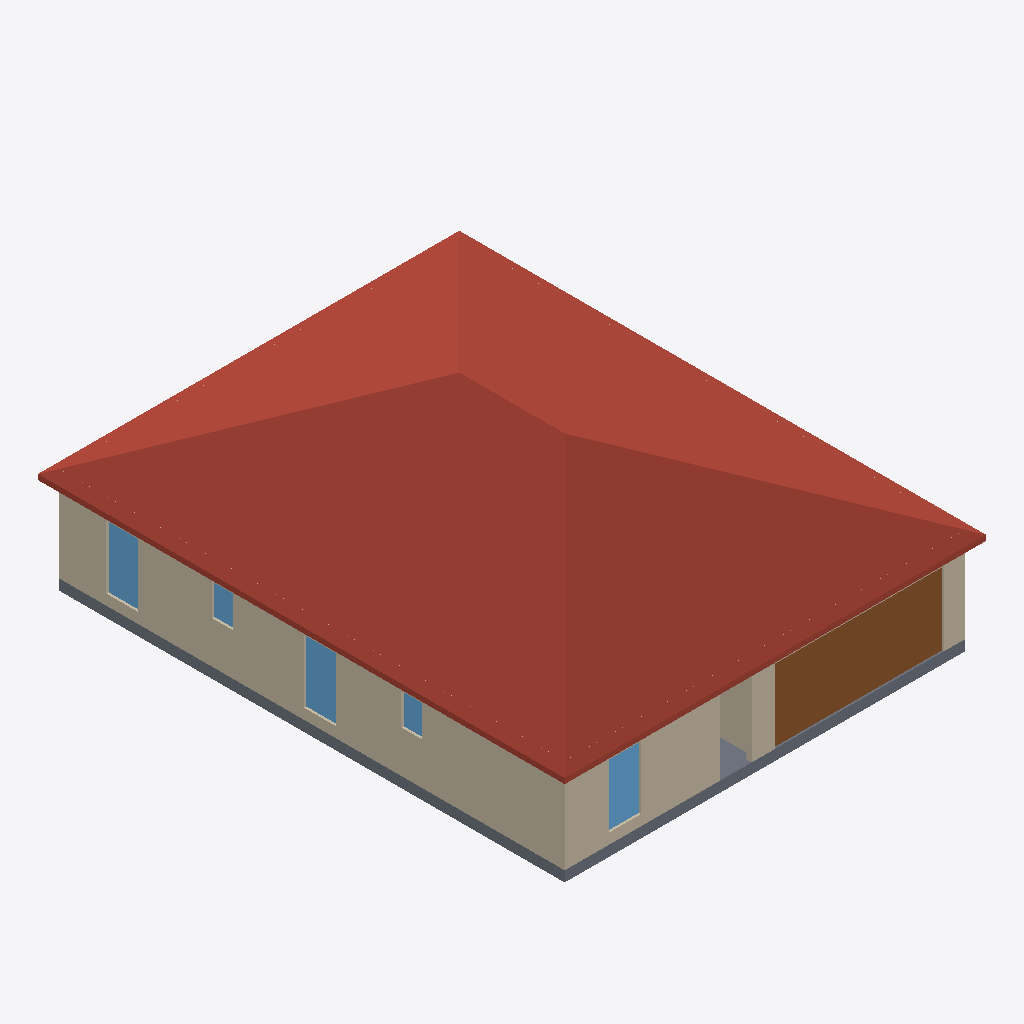
Isometric view of an IFC building model (IFC-SPF (STEP), schema IFC4, length unit metre), seen from the south-west, elements coloured by IFC class: 5 windows (light blue), 4 walls (beige), 1 roof (red-brown), 1 door (brown), 1 slab (grey).
Extent 12.2 m × 15.2 m × 5.5 m (x, y, z). Storeys (1): First Floor at 0.00 m. Elements (51): 25 IfcWall, 15 IfcDoor, 9 IfcWindow, 1 IfcRoof, 1 IfcSlab.

HEADER;
FILE_DESCRIPTION(('ViewDefinition [ReferenceView_V1.2]','CONCEPT — NOT FOR CONSTRUCTION — requires validation by a licensed Texas architect/PE.'),'2;1');
FILE_NAME('model.ifc','2026-11-14T14:23:41',(''),(''),'IfcOpenShell 0.9.0post1+b5e509b','housegen','');
FILE_SCHEMA(('IFC4'));
ENDSEC;
DATA;
#13=IFCPROJECT('2vn3wuWK9Vs9hk1AmFAqv2',$,'Plan 250-A: 3 Bed / 2 Bath, 2-Car Garage','CONCEPT — NOT FOR CONSTRUCTION — requires validation by a licensed Texas architect/PE.',$,$,$,(#10),#5);
#19=IFCSITE('1vZL2IPSrM7BJNO0H8zqTg',$,'Lot','Jefferson County / City of Beaumont, Texas',$,#18,$,$,.ELEMENT.,$,$,$,$,$);
#25=IFCBUILDING('35Feom1TvHp8iISxxi5p2q',$,'Plan 250-A: 3 Bed / 2 Bath, 2-Car Garage','CONCEPT — NOT FOR CONSTRUCTION — requires validation by a licensed Texas architect/PE.',$,#24,$,$,.ELEMENT.,$,$,$);
#42=IFCBUILDINGSTOREY('2lGABS5tTInxqL1NoEsajn',$,'First Floor',$,$,#41,$,$,.ELEMENT.,0.0);
#2445=IFCROOF('2mD7VLiUTL4OFCMVRHl1HN',$,'Hip roof',$,$,#2444,#2439,$,.HIP_ROOF.);
#513=IFCWALL('1tcQKv42nGcvInn2sf3jV8',$,'ext-left',$,$,#495,#512,'ext-left',.STANDARD.);
#96=IFCWALL('1KOVBYVAvJahT_4IG7CnL4',$,'ext-front',$,$,#75,#95,'ext-front',.STANDARD.);
#213=IFCDOOR('0s8r7fJ$LL4B8hK79LvkJF',$,'GD',$,$,#212,#207,'GD',2.1336,4.8768,.DOOR.,.NOTDEFINED.,$);
#70=IFCSLAB('3BdoOB$nHMhf8_NGl277jP',$,'Floor First Floor',$,$,#63,#69,$,.BASESLAB.);
#645=IFCWINDOW('17bo1xL95SzOHBK04jMAlq',$,'N02',$,$,#644,#639,'N02',1.8288000000000002,0.9144000000000001,.WINDOW.,.DOUBLE_PANEL_HORIZONTAL.,$);
#146=IFCWINDOW('08mkTz$0zI8vMg86BIuy1G',$,'N01',$,$,#145,#140,'N01',1.8288000000000002,0.9144000000000001,.WINDOW.,.DOUBLE_PANEL_HORIZONTAL.,$);
#557=IFCWINDOW('0ZrYp0Qj1MEeijFQ8Ub6tJ',$,'N06',$,$,#556,#551,'N06',1.8288000000000002,0.9144000000000001,.WINDOW.,.DOUBLE_PANEL_HORIZONTAL.,$);
#1480=IFCWALL('026_5oVf5L3gZlSRZm4CWP',$,'G1',$,$,#1462,#1479,'G1',.PARTITIONING.);
#601=IFCWINDOW('2QTPxXKE9KegMx0K4PtC$t',$,'N04',$,$,#600,#595,'N04',0.9144000000000001,0.6096,.WINDOW.,.DOUBLE_PANEL_HORIZONTAL.,$);
#689=IFCWINDOW('04jVfuNtHVQfWW9v0uIkmt',$,'N03',$,$,#688,#683,'N03',0.9144000000000001,0.6096,.WINDOW.,.DOUBLE_PANEL_HORIZONTAL.,$);
#333=IFCWALL('06PBDjrtPUv8lcQTWyMQCh',$,'ext-back',$,$,#315,#332,'ext-back',.STANDARD.);
ENDSEC;
